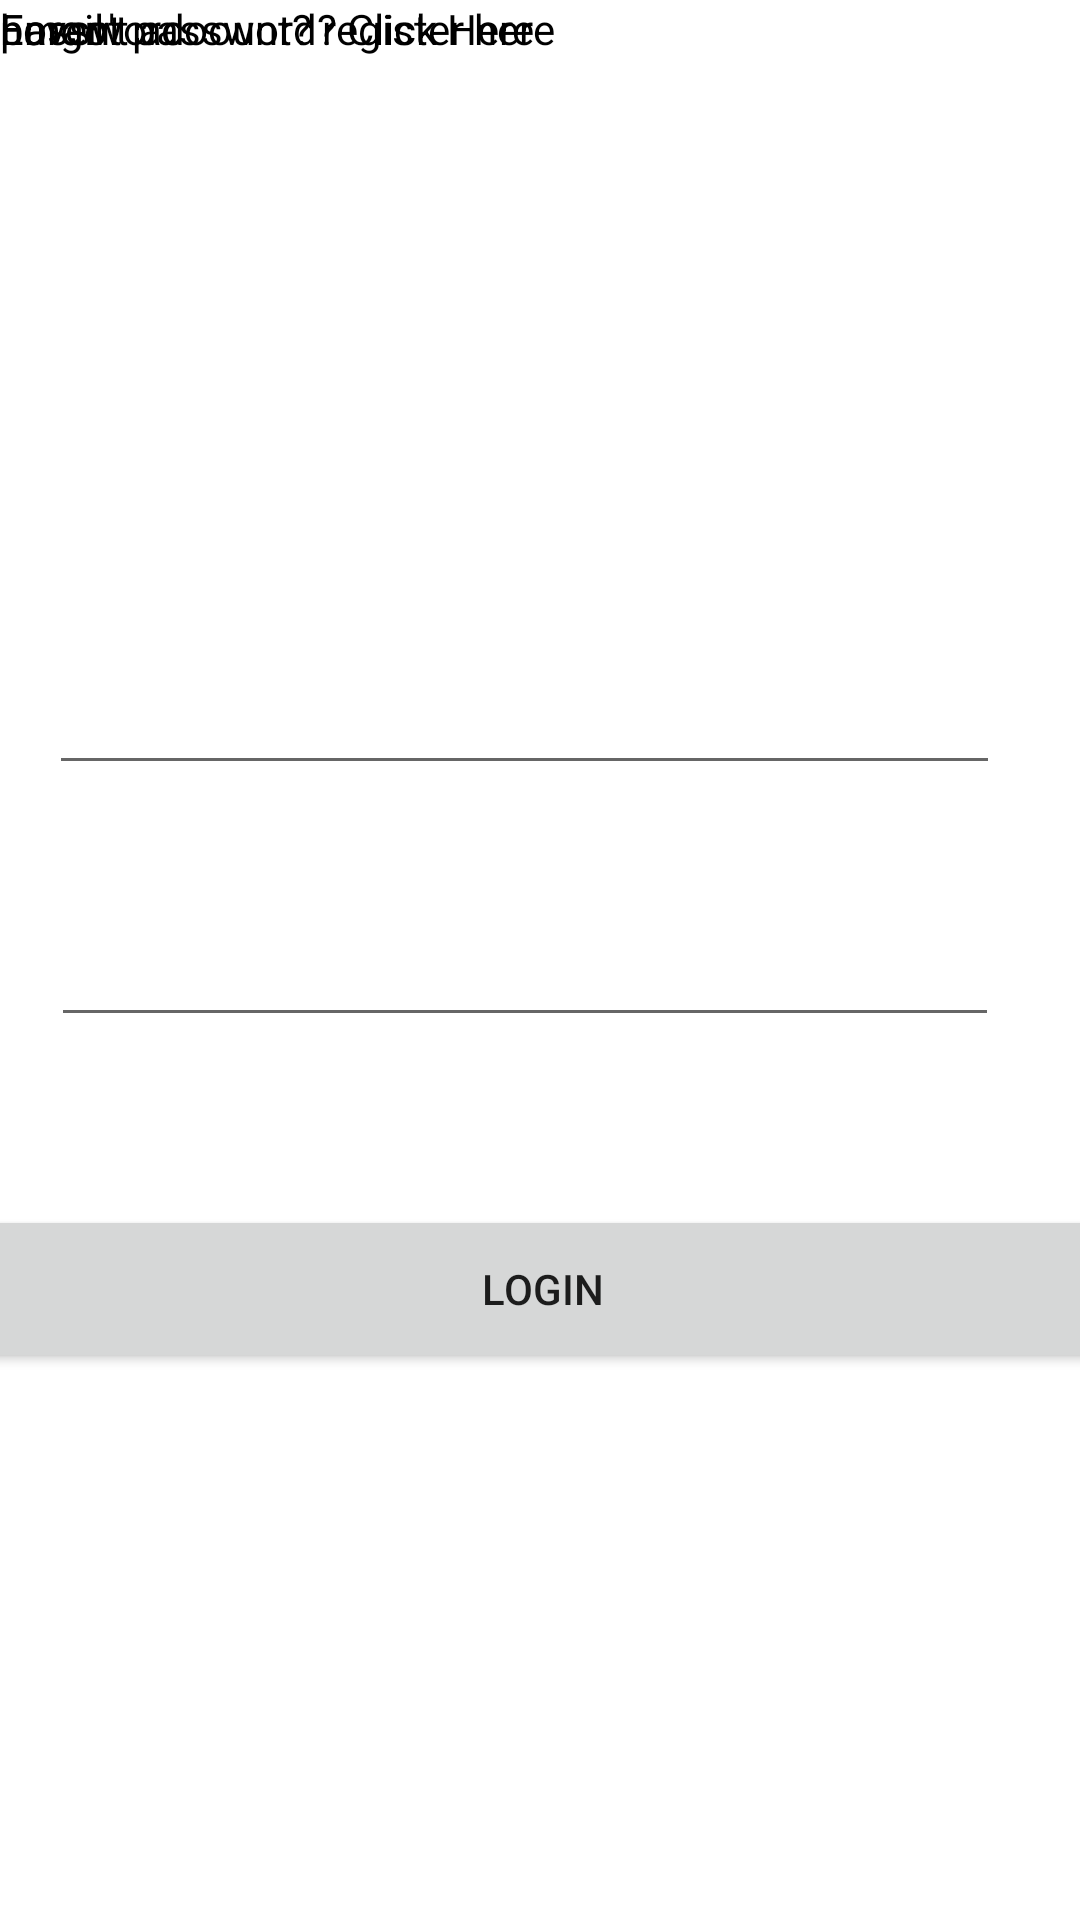

Reconstruct the res/layout file that produces this screen, plus the resources it refers to.
<!-- AndroidManifest.xml: application theme Theme.Responsi_pcs -->
<!-- res/layout/activity_login.xml -->
<?xml version="1.0" encoding="utf-8"?>
<androidx.constraintlayout.widget.ConstraintLayout xmlns:android="http://schemas.android.com/apk/res/android"
    xmlns:app="http://schemas.android.com/apk/res-auto"
    xmlns:tools="http://schemas.android.com/tools"
    android:layout_width="match_parent"
    android:layout_height="match_parent"
    tools:context=".loginActivity">

    <ImageView
        android:id="@+id/imageView"
        android:layout_width="wrap_content"
        android:layout_height="wrap_content"
        app:layout_constraintBottom_toBottomOf="parent"
        app:layout_constraintEnd_toEndOf="parent"
        app:layout_constraintHorizontal_bias="0.498"
        app:layout_constraintStart_toStartOf="parent"
        app:layout_constraintTop_toTopOf="parent"
        app:layout_constraintVertical_bias="0.054"
        tools:srcCompat="@tools:sample/avatars" />

    <EditText
        android:id="@+id/editTextTextEmailAddress"
        android:layout_width="317dp"
        android:layout_height="58dp"
        android:ems="10"
        android:inputType="textEmailAddress"
        android:textColor="@color/black"
        app:layout_constraintBottom_toBottomOf="parent"
        app:layout_constraintEnd_toEndOf="parent"
        app:layout_constraintHorizontal_bias="0.382"
        app:layout_constraintStart_toStartOf="parent"
        app:layout_constraintTop_toTopOf="parent"
        app:layout_constraintVertical_bias="0.35" />

    <TextView
        android:id="@+id/email"
        android:layout_width="wrap_content"
        android:layout_height="wrap_content"
        android:text="Email"
        android:textColor="@color/black"
        tools:layout_editor_absoluteX="37dp"
        tools:layout_editor_absoluteY="217dp" />

    <EditText
        android:id="@+id/passwd"
        android:layout_width="316dp"
        android:layout_height="51dp"
        android:ems="10"
        android:inputType="textEmailAddress"
        android:textColor="@color/black"
        app:layout_constraintBottom_toBottomOf="parent"
        app:layout_constraintEnd_toEndOf="parent"
        app:layout_constraintHorizontal_bias="0.389"
        app:layout_constraintStart_toStartOf="parent"
        app:layout_constraintTop_toTopOf="parent" />

    <TextView
        android:id="@+id/pass"
        android:layout_width="wrap_content"
        android:layout_height="wrap_content"
        android:text="password"
        android:textColor="@color/black"
        tools:layout_editor_absoluteX="37dp"
        tools:layout_editor_absoluteY="321dp" />

    <Button
        android:id="@+id/button"
        android:layout_width="376dp"
        android:layout_height="56dp"
        android:text="Login"
        app:iconTint="#A3BB98"
        app:layout_constraintBottom_toBottomOf="parent"
        app:layout_constraintEnd_toEndOf="parent"
        app:layout_constraintHorizontal_bias="0.485"
        app:layout_constraintStart_toStartOf="parent"
        app:layout_constraintTop_toTopOf="parent"
        app:layout_constraintVertical_bias="0.688" />

    <TextView
        android:id="@+id/textView2"
        android:layout_width="wrap_content"
        android:layout_height="wrap_content"
        android:text="Forgot password? Click Here"
        tools:layout_editor_absoluteX="115dp"
        android:textColor="@color/black"
        tools:layout_editor_absoluteY="536dp" />

    <TextView
        android:id="@+id/textView3"
        android:layout_width="wrap_content"
        android:layout_height="wrap_content"
        android:text="haven't acoount? register here"
        tools:layout_editor_absoluteX="112dp"
        android:textColor="@color/black"
        tools:layout_editor_absoluteY="569dp" />
</androidx.constraintlayout.widget.ConstraintLayout>
<!-- resources referenced by this layout -->
<resources>
  <color name="black">#FF000000</color>
  <style name="Theme.Responsi_pcs" parent="Theme.MaterialComponents.DayNight.DarkActionBar">
          
          <item name="colorPrimary">@color/purple_500</item>
          <item name="colorPrimaryVariant">@color/purple_700</item>
          <item name="colorOnPrimary">@color/white</item>
          
          <item name="colorSecondary">@color/teal_200</item>
          <item name="colorSecondaryVariant">@color/teal_700</item>
          <item name="colorOnSecondary">@color/black</item>
          
          <item name="android:statusBarColor">?attr/colorPrimaryVariant</item>
          
      </style>
  <color name="purple_500">#FF6200EE</color>
  <color name="purple_700">#FF3700B3</color>
  <color name="white">#FFFFFFFF</color>
  <color name="teal_200">#FF03DAC5</color>
  <color name="teal_700">#A3BB98</color>
</resources>
